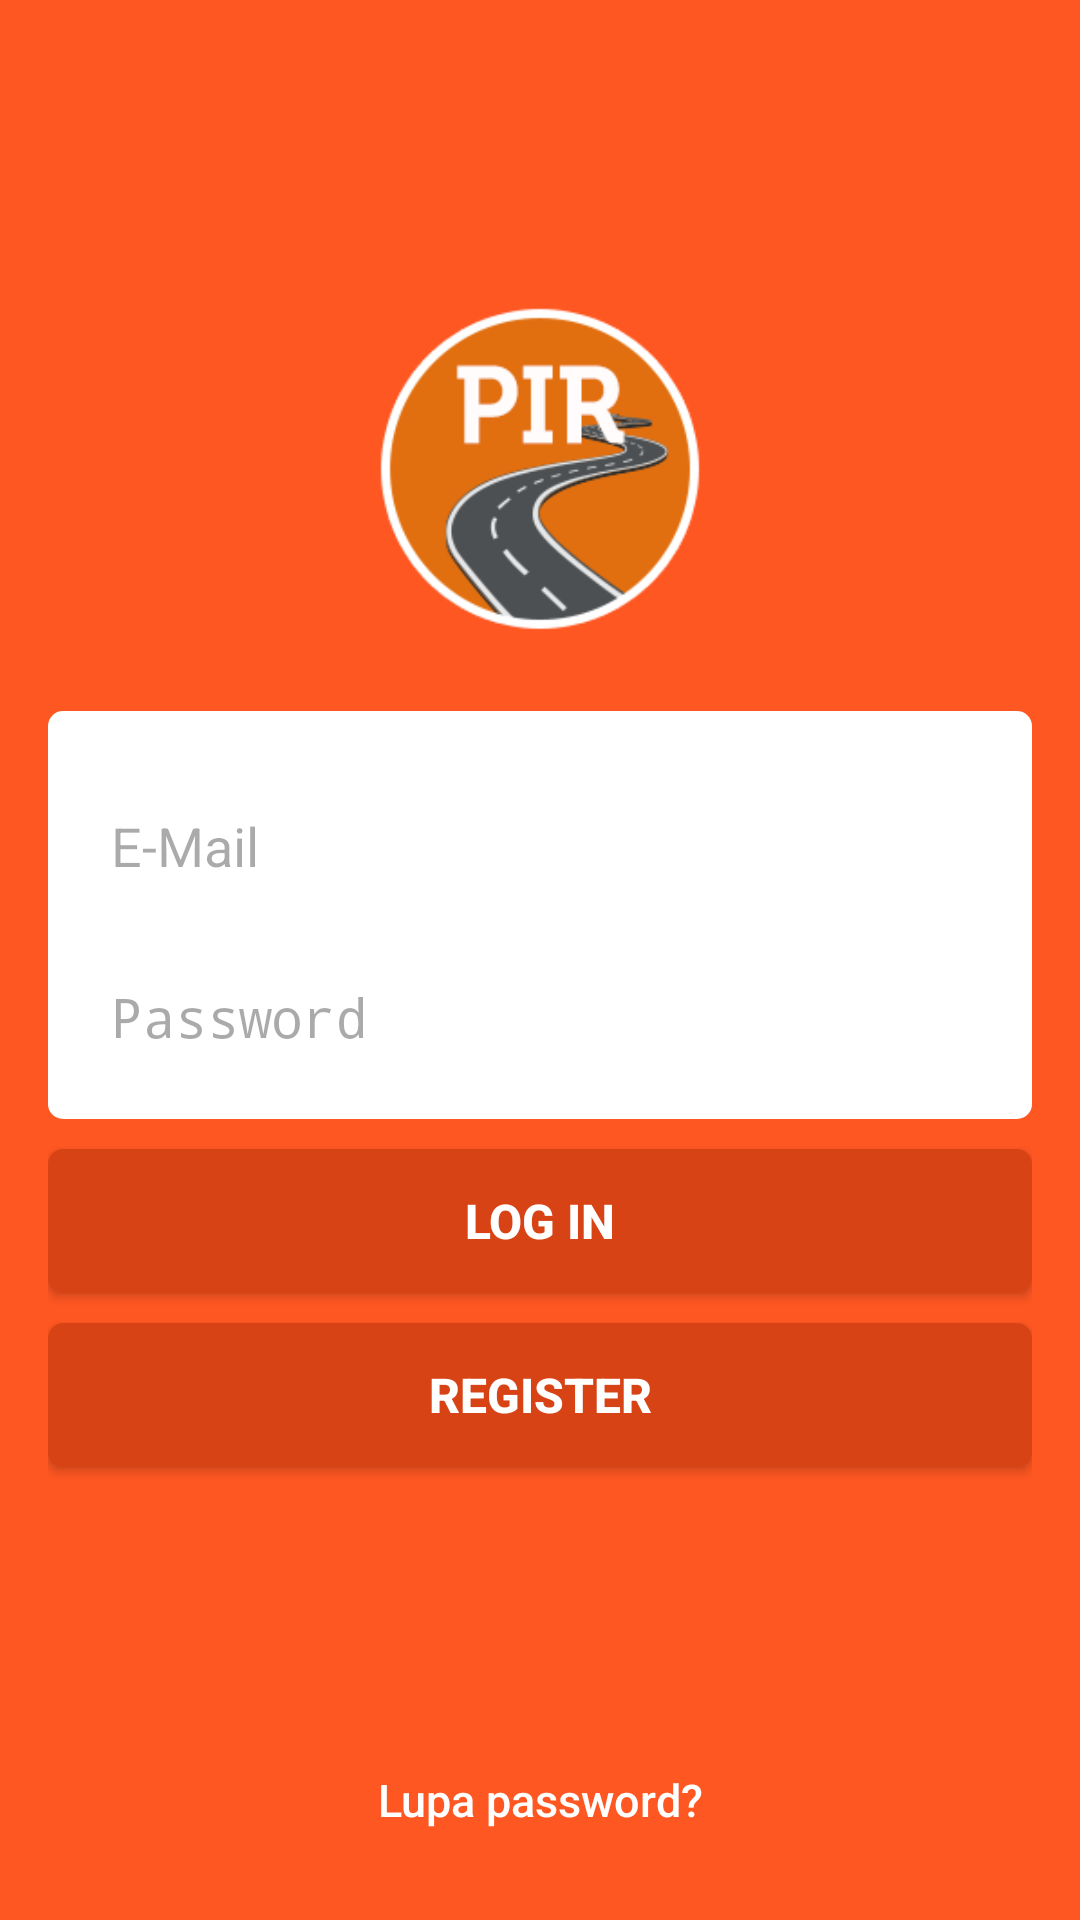

Write the Android layout XML for this screen, with the resource values it uses.
<!-- AndroidManifest.xml: activity theme AppTheme.CustomActionBar -->
<!-- res/layout/activity_login.xml -->
<android.support.design.widget.CoordinatorLayout
    xmlns:android="http://schemas.android.com/apk/res/android"
    xmlns:app="http://schemas.android.com/apk/res-auto"
    xmlns:tools="http://schemas.android.com/tools"
    android:layout_width="match_parent"
    android:layout_height="match_parent"
    android:background="@color/colorPrimary"
    tools:context=".activity.LoginActivity">

    <RelativeLayout
        android:layout_width="fill_parent"
        android:layout_height="match_parent"
        android:layout_marginTop="100dp"
        android:paddingLeft="16dp"
        android:paddingRight="16dp">

        <ImageView
            android:id="@+id/logo"
            android:layout_width="112dp"
            android:layout_height="112dp"
            android:layout_centerHorizontal="true"
            android:layout_marginBottom="25dp"
            android:src="@drawable/pir_logo"/>

        <LinearLayout
            android:id="@+id/input"
            android:layout_width="match_parent"
            android:layout_height="wrap_content"
            android:layout_below="@id/logo"
            android:background="@drawable/background_white"
            android:orientation="vertical"
            android:padding="16dp">

            <android.support.design.widget.TextInputLayout
                android:id="@+id/input_login_email"
                android:layout_width="match_parent"
                android:layout_height="wrap_content"
                android:textColorHint="@color/colorHint"
                app:hintTextAppearance="@style/TextAppearance.App.TextInputLayout">

                <EditText
                    android:id="@+id/email_field"
                    android:layout_width="match_parent"
                    android:layout_height="wrap_content"
                    android:layout_marginBottom="10dp"
                    android:hint="@string/email"
                    android:inputType="textEmailAddress"
                    android:padding="5dp"
                    android:textColor="@color/colorPrimaryText"/>

            </android.support.design.widget.TextInputLayout>

            <android.support.design.widget.TextInputLayout
                android:id="@+id/input_login_password"
                android:layout_width="match_parent"
                android:layout_height="wrap_content"
                android:textColorHint="@color/colorHint"
                app:hintTextAppearance="@style/TextAppearance.App.TextInputLayout">

                <EditText
                    android:id="@+id/password_field"
                    android:layout_width="match_parent"
                    android:layout_height="wrap_content"
                    android:hint="@string/password"
                    android:inputType="textPassword"
                    android:padding="5dp"
                    android:textColor="@color/colorPrimaryText"/>

            </android.support.design.widget.TextInputLayout>

        </LinearLayout>

        <Button
            android:id="@+id/btnLogin"
            android:layout_width="fill_parent"
            android:layout_height="wrap_content"
            android:layout_below="@id/input"
            android:layout_marginTop="10dp"
            android:background="@drawable/button"
            android:text="@string/login"
            android:textColor="@color/colorWhiteText"
            android:textSize="16sp"
            android:textStyle="bold"/>

        

        <Button
            android:id="@+id/btnLinkToRegisterScreen"
            android:layout_width="fill_parent"
            android:layout_height="wrap_content"
            android:layout_below="@id/btnLogin"
            android:layout_marginTop="10dp"
            android:background="@drawable/button"
            android:text="@string/daftar"
            android:textColor="@color/colorWhiteText"
            android:textSize="16sp"
            android:textStyle="bold"/>

        <Button
            android:id="@+id/btnLupaPassword"
            android:layout_width="fill_parent"
            android:layout_height="wrap_content"
            android:layout_alignParentBottom="true"
            android:layout_marginBottom="16dp"
            android:background="@null"
            android:text="@string/lupa_password"
            android:textAllCaps="false"
            android:textColor="@color/colorWhiteText"
            android:textSize="15sp"/>

    </RelativeLayout>

</android.support.design.widget.CoordinatorLayout>
<!-- resources referenced by this layout -->
<resources>
  <color name="colorHint">#55000000</color>
  <color name="colorPrimary">#FF5722</color>
  <color name="colorPrimaryText">#212121</color>
  <color name="colorWhiteText">#FFFFFF</color>
  <!-- drawable background_white (drawable) -->
  <?xml version="1.0" encoding="utf-8"?>
  <shape xmlns:android="http://schemas.android.com/apk/res/android"
         android:shape="rectangle">
      <solid android:color="@color/colorWhiteText"/>
      
      <corners
          android:bottomLeftRadius="5dp"
          android:bottomRightRadius="5dp"
          android:topLeftRadius="5dp"
          android:topRightRadius="5dp"/>
  </shape>
  <!-- drawable button (drawable) -->
  <?xml version="1.0" encoding="utf-8"?>
  <selector xmlns:android="http://schemas.android.com/apk/res/android">
      <item>
          <shape android:shape="rectangle">
              <corners android:radius="5dip"/>
              
              <solid android:color="@color/colorBgButton"/>
          </shape>
      </item>
  </selector>
  <!-- drawable pir_logo: png bitmap (drawable, 15792 bytes) -->
  <string name="daftar">Register</string>
  <string name="email">E-Mail</string>
  <string name="login">Log In</string>
  <string name="lupa_password">Lupa password?</string>
  <string name="password">Password</string>
  <style name="TextAppearance.App.TextInputLayout" parent="@android:style/TextAppearance">
          <item name="android:textColor">@color/colorPrimaryText</item>
          <item name="android:textSize">14sp</item>
      </style>
  <style name="AppTheme.CustomActionBar">
          <item name="windowActionBar">false</item>
          <item name="windowNoTitle">true</item>
      </style>
  <color name="colorBgButton">#D84315</color>
</resources>
